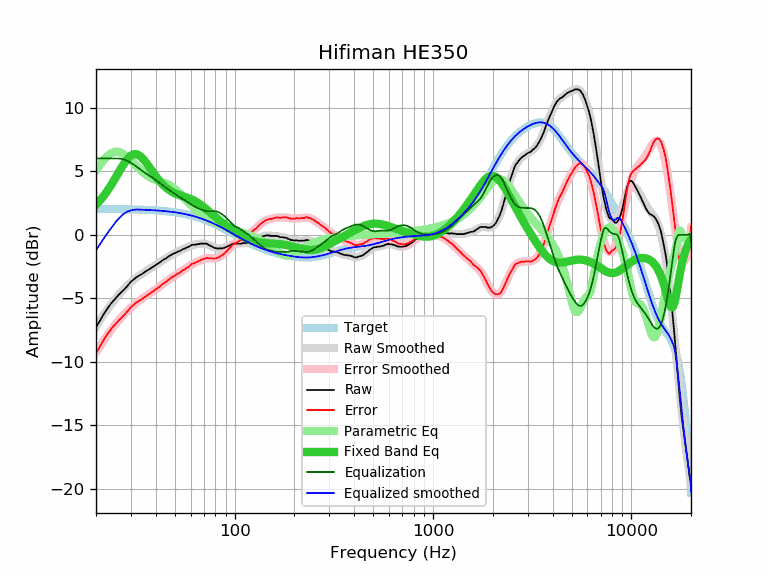

The file beside this chart, header and first rows:
frequency, raw, error, smoothed, error_smoothed, equalization, parametric_eq, equalized_raw, equalized_smoothed, target
20, -7.27, -9.30, -7.22, -9.25, 6.00, 2.36, -1.27, -1.22, 2.03
21, -6.73, -8.76, -6.71, -8.74, 6.00, 2.71, -0.73, -0.71, 2.02
22, -6.18, -8.20, -6.24, -8.27, 6.00, 3.11, -0.18, -0.24, 2.02
23, -5.73, -7.75, -5.81, -7.83, 6.00, 3.53, 0.27, 0.19, 2.02
24, -5.34, -7.36, -5.41, -7.43, 6.00, 3.97, 0.66, 0.59, 2.02
25, -5.04, -7.06, -5.05, -7.07, 6.00, 4.43, 0.96, 0.95, 2.01
26, -4.73, -6.74, -4.73, -6.74, 6.00, 4.89, 1.27, 1.27, 2.01
27, -4.48, -6.49, -4.44, -6.45, 5.96, 5.32, 1.48, 1.52, 2.01
28, -4.24, -6.24, -4.18, -6.18, 5.89, 5.71, 1.65, 1.71, 2.00
29, -3.97, -5.97, -3.94, -5.94, 5.78, 6.02, 1.81, 1.84, 2.00
30, -3.69, -5.69, -3.73, -5.73, 5.65, 6.23, 1.96, 1.92, 1.99
31, -3.51, -5.50, -3.54, -5.53, 5.51, 6.33, 2.00, 1.97, 1.99
32, -3.34, -5.32, -3.37, -5.35, 5.35, 6.33, 2.01, 1.98, 1.98
33, -3.21, -5.19, -3.22, -5.19, 5.19, 6.24, 1.98, 1.98, 1.98
34, -3.10, -5.07, -3.08, -5.05, 5.05, 6.07, 1.95, 1.97, 1.97
35, -2.96, -4.92, -2.95, -4.91, 4.91, 5.85, 1.95, 1.96, 1.96
36, -2.83, -4.79, -2.83, -4.78, 4.78, 5.61, 1.95, 1.95, 1.95
37, -2.73, -4.68, -2.71, -4.66, 4.66, 5.35, 1.93, 1.95, 1.95
38, -2.60, -4.54, -2.60, -4.54, 4.54, 5.09, 1.94, 1.94, 1.94
39, -2.50, -4.43, -2.49, -4.42, 4.42, 4.84, 1.92, 1.93, 1.93
40, -2.39, -4.31, -2.38, -4.30, 4.30, 4.60, 1.91, 1.92, 1.92
41, -2.28, -4.19, -2.27, -4.18, 4.18, 4.39, 1.90, 1.90, 1.90
42, -2.17, -4.06, -2.16, -4.05, 4.05, 4.19, 1.88, 1.89, 1.89
43, -2.04, -3.92, -2.06, -3.93, 3.93, 4.01, 1.89, 1.88, 1.88
44, -1.94, -3.81, -1.95, -3.82, 3.82, 3.86, 1.88, 1.87, 1.87
45, -1.87, -3.72, -1.85, -3.70, 3.70, 3.72, 1.83, 1.85, 1.85
46, -1.75, -3.59, -1.76, -3.59, 3.59, 3.60, 1.84, 1.84, 1.84
47, -1.66, -3.48, -1.67, -3.49, 3.49, 3.49, 1.83, 1.82, 1.82
48, -1.58, -3.38, -1.59, -3.39, 3.39, 3.40, 1.81, 1.80, 1.80
49, -1.49, -3.28, -1.51, -3.30, 3.30, 3.32, 1.81, 1.78, 1.78
50, -1.45, -3.22, -1.44, -3.21, 3.21, 3.25, 1.76, 1.77, 1.77
51, -1.38, -3.13, -1.38, -3.12, 3.12, 3.19, 1.74, 1.75, 1.75
52, -1.31, -3.04, -1.31, -3.04, 3.04, 3.14, 1.73, 1.72, 1.72
53, -1.27, -2.97, -1.25, -2.95, 2.95, 3.09, 1.68, 1.70, 1.70
54, -1.19, -2.87, -1.19, -2.87, 2.87, 3.05, 1.68, 1.68, 1.68
55, -1.12, -2.78, -1.13, -2.79, 2.79, 3.01, 1.67, 1.66, 1.66
56, -1.10, -2.73, -1.07, -2.71, 2.71, 2.98, 1.61, 1.63, 1.63
57, -1.01, -2.62, -1.02, -2.63, 2.63, 2.94, 1.61, 1.61, 1.61
58, -0.98, -2.56, -0.96, -2.55, 2.55, 2.90, 1.56, 1.58, 1.58
59, -0.92, -2.48, -0.92, -2.47, 2.47, 2.86, 1.55, 1.55, 1.55
60, -0.85, -2.38, -0.87, -2.40, 2.40, 2.81, 1.55, 1.53, 1.53
61, -0.79, -2.29, -0.83, -2.33, 2.33, 2.76, 1.54, 1.50, 1.50
62, -0.79, -2.26, -0.80, -2.27, 2.27, 2.71, 1.48, 1.47, 1.47
63, -0.79, -2.23, -0.77, -2.21, 2.21, 2.65, 1.42, 1.44, 1.44
64, -0.76, -2.17, -0.75, -2.16, 2.16, 2.59, 1.40, 1.41, 1.41
65, -0.75, -2.12, -0.73, -2.11, 2.11, 2.53, 1.36, 1.37, 1.37
66, -0.73, -2.07, -0.72, -2.06, 2.06, 2.46, 1.33, 1.34, 1.34
67, -0.70, -2.01, -0.71, -2.01, 2.01, 2.39, 1.31, 1.31, 1.31
68, -0.70, -1.97, -0.70, -1.97, 1.97, 2.31, 1.27, 1.27, 1.27
69, -0.70, -1.94, -0.70, -1.93, 1.93, 2.24, 1.23, 1.24, 1.24
70, -0.70, -1.90, -0.70, -1.90, 1.90, 2.16, 1.20, 1.20, 1.20
71, -0.70, -1.86, -0.71, -1.88, 1.88, 2.08, 1.18, 1.16, 1.16
72, -0.70, -1.83, -0.73, -1.86, 1.86, 2.00, 1.16, 1.13, 1.13
73, -0.74, -1.83, -0.76, -1.85, 1.85, 1.92, 1.11, 1.09, 1.09
74, -0.81, -1.86, -0.80, -1.85, 1.85, 1.85, 1.04, 1.05, 1.05
75, -0.84, -1.85, -0.84, -1.85, 1.85, 1.77, 1.01, 1.01, 1.01
76, -0.89, -1.86, -0.89, -1.86, 1.86, 1.69, 0.97, 0.97, 0.97
77, -0.93, -1.86, -0.93, -1.86, 1.86, 1.61, 0.93, 0.93, 0.93
78, -0.98, -1.87, -0.97, -1.87, 1.87, 1.54, 0.88, 0.89, 0.89
79, -1.03, -1.88, -1.01, -1.86, 1.86, 1.47, 0.83, 0.85, 0.85
... 553 more rows
